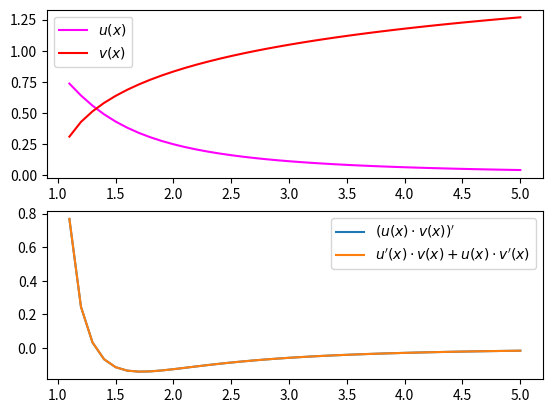

Write Python code to recreate this figure.
'''
Løsningsforslag til "Derivasjon" oppgave 6
[redacted]
http://www.apache.org/licenses/LICENSE-2.0.txt
'''
import numpy as np
import matplotlib.pyplot as plt

def u(x):
    return np.sin(1/x**2)

def v(x):
    return np.sqrt(np.log(x))

def uv(x):
    return np.sin(1/x**2) * np.sqrt(np.log(x))

def derivert(f, x, h):
    return (f(x+h) - f(x)) / h

x = np.arange(1.1, 5.1, 0.1)
y_u = u(x)
y_v = v(x)
y_uv = uv(x)

# Implementer (u(x)*v(x))' her
y_derivert_venstreside = derivert(uv, x, 1E-6)

# Implementer u'(x)*v(x) + u(x)*v'(x) her
y_derivert_hoyreside = derivert(u, x, 1E-6)*v(x) + u(x)*derivert(v, x, 1E-6)

plt.subplot(2, 1, 1)
plt.plot(x, y_u, label="$u(x)$", color="magenta")
plt.plot(x, y_v, label="$v(x)$", color="red")
plt.legend()
plt.subplot(2, 1, 2)
plt.plot(x, y_derivert_venstreside, label="$(u(x) \cdot v(x))'$")
plt.plot(x, y_derivert_hoyreside, label="$u'(x) \cdot v(x) + u(x) \cdot v'(x)$")
plt.legend()
plt.show()